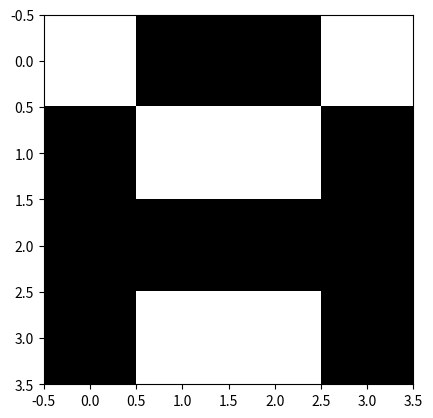

Write Python code to recreate this figure. (Note: this script raises an exception after producing the figure.)
# -*- coding: utf-8 -*-
"""
Created on Sun Nov 21 15:44:53 2021

[redacted]
"""

import numpy as np
import matplotlib.pyplot as plt
#generating A and it 1000 noisy samples

imgA=np.array([[1,0,0,1],[0,1,1,0],[0,0,0,0],[0,1,1,0]])
plt.imshow(imgA,cmap='gray')
j=0
for i in range(0,250):
    noise=np.random.normal(0,0.01,imgA.shape)
    img1=imgA+noise
    name='C:/Users/<user>/Desktop/imagedata/pic'+str(j)
    plt.imsave(name+'.png',img1,cmap='gray')
    j+=1
#generating U    

imgU=np.array([[0,1,1,0],[0,1,1,0],[0,1,1,0],[1,0,0,1]])
plt.imshow(imgU,cmap='gray')
j=250
for i in range(0,250):
    noise=np.random.normal(0,0.01,imgU.shape)
    img1=imgU+noise
    name='C:/Users/<user>/Desktop/imagedata/pic'+str(j)
    plt.imsave(name+'.png',img1,cmap='gray')
    j+=1  
# generating K   

img=np.array([[0,1,0,1],[0,0,1,1],[0,1,0,1],[0,1,1,0]])
plt.imshow(img,cmap='gray')
j=500
for i in range(0,250):
    noise=np.random.normal(0,0.1,img.shape)
    img1=img+noise
    name='C:/Users/<user>/Desktop/image_data/pic'+str(j)
    plt.imsave(name+'.png',img1,cmap='gray')
    j+=1
'''# generating  C     
plt.figure()
img=np.array([[1,0,0,0],[0,1,1,1],[0,1,1,1],[1,0,0,0]])
plt.imshow(img,cmap='gray')
j=750
for i in range(0,1000):
    noise=np.random.normal(0,0.1,img.shape)
    img1=img+noise
    name='C:/Users/<user>/Desktop/image_data/pic'+str(j)
    plt.imsave(name+'.png',img1,cmap='gray')
    j+=1
# generating L    
plt.figure()
img=np.array([[0,1,1,1],[0,1,1,1],[0,1,1,1],[0,0,0,0]],cmap='gray')
plt.imshow(img,cmap='gray')
j=1000
for i in range(0,250):
    noise=np.random.normal(0,0.1,img.shape,cmap='gray')
    img1=img+noise
    name='C:/Users/<user>/Desktop/image_data/pic'+str(j)
    plt.imsave(name+'.png',img1,cmap='gray')
    j+=1'''
    
 
